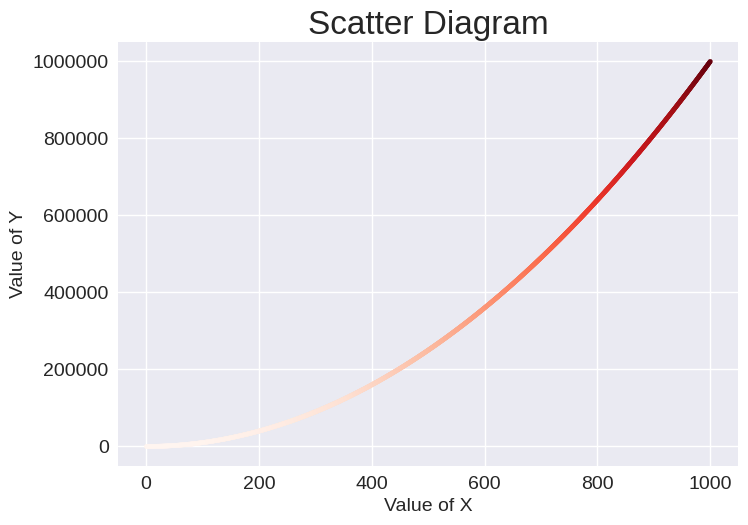

Reproduce this figure in Python.
"""绘制散点图"""
import matplotlib.pyplot as plt

# x_values = [1,2,3,4,5]
# y_values = [1,4,9,16,25]

x_values = range(1,1001)
y_values = [x**2 for x in x_values]

plt.style.use('seaborn-v0_8')
fig,ax = plt.subplots()

# 设置颜色渐变
ax.scatter(x_values,y_values,c=y_values,cmap=plt.cm.Reds,s=10)

ax.set_title("Scatter Diagram",fontsize=24)
ax.set_xlabel("Value of X",fontsize=14)
ax.set_ylabel("Value of Y",fontsize=14)

ax.tick_params(labelsize=14)
# 在刻度标记表示的数足够大时，Matplotlib 将默认使用科学记数法。
ax.ticklabel_format(style='plain')

plt.show()
